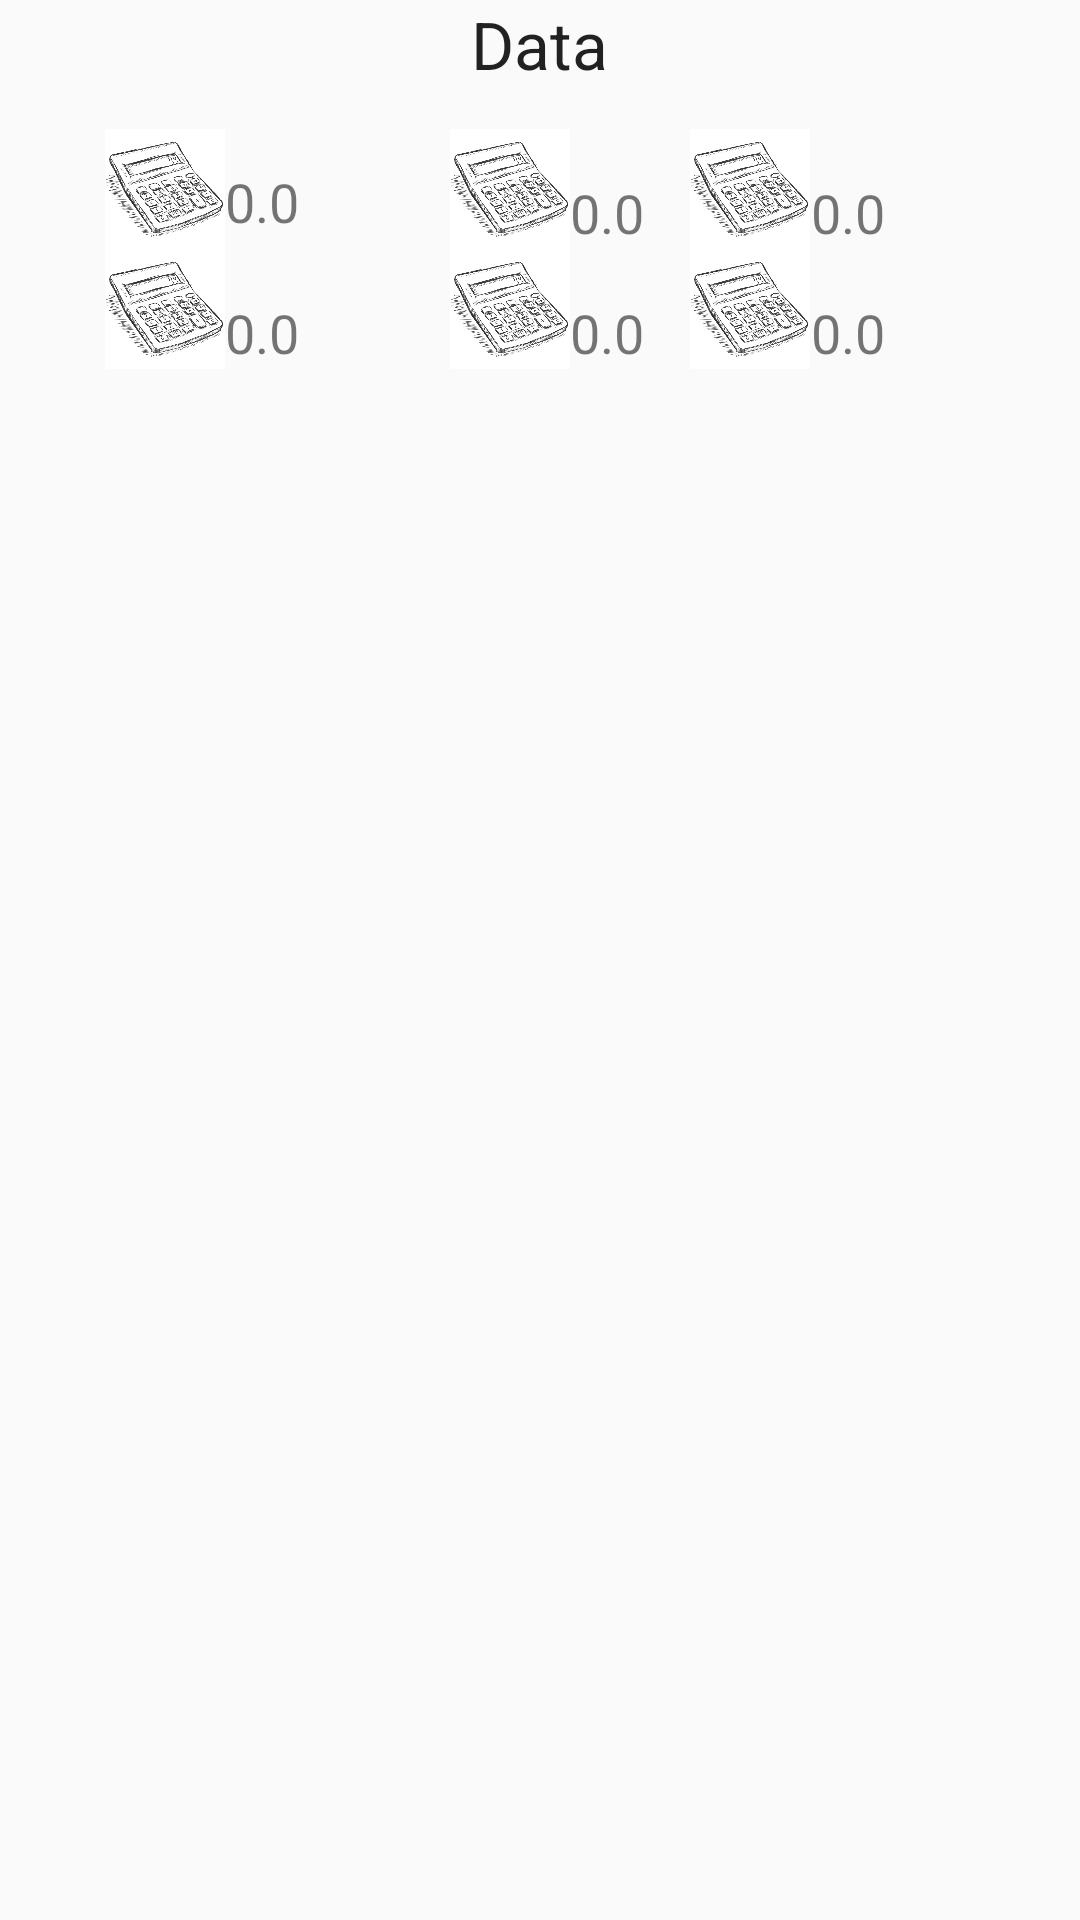

Reconstruct the res/layout file that produces this screen, plus the resources it refers to.
<!-- AndroidManifest.xml: application theme AppTheme -->
<!-- res/layout/result_list_adapter.xml -->
<?xml version="1.0" encoding="utf-8"?>
<RelativeLayout xmlns:android="http://schemas.android.com/apk/res/android"
    xmlns:app="http://schemas.android.com/apk/res-auto"
    android:layout_width="match_parent"
    android:layout_height="match_parent">


    <TextView
        android:id="@+id/result_date"
        android:layout_width="wrap_content"
        android:layout_height="wrap_content"
        android:layout_alignParentTop="true"
        android:layout_centerHorizontal="true"
        android:text="Data"
        android:textAppearance="?android:attr/textAppearanceLarge" />

    <ImageView
        android:id="@+id/result_image1"
        android:layout_width="40dp"
        android:layout_height="40dp"
        android:layout_alignParentStart="true"
        android:layout_alignParentTop="true"
        android:layout_marginStart="35dp"
        android:layout_marginTop="43dp"
        app:srcCompat="@drawable/bmi" />

    <TextView
        android:id="@+id/result_klatka"
        android:layout_width="wrap_content"
        android:layout_height="wrap_content"
        android:layout_alignBottom="@+id/result_image1"
        android:layout_toEndOf="@+id/result_image5"
        android:text="0.0"
        android:textSize="18sp" />

    <TextView
        android:id="@+id/result_pas"
        android:layout_width="wrap_content"
        android:layout_height="wrap_content"
        android:layout_alignParentTop="true"
        android:layout_marginTop="55dp"
        android:layout_toEndOf="@+id/result_image1"
        android:text="0.0"
        android:textSize="18sp" />

    <TextView
        android:id="@+id/result_przedramie"
        android:layout_width="wrap_content"
        android:layout_height="wrap_content"
        android:layout_alignBottom="@+id/result_image1"
        android:layout_marginStart="-90dp"
        android:layout_toEndOf="@+id/result_image3"
        android:text="0.0"
        android:textSize="18sp" />

    <TextView
        android:id="@+id/result_udo"
        android:layout_width="wrap_content"
        android:layout_height="wrap_content"
        android:layout_alignStart="@+id/result_przedramie"
        android:layout_alignTop="@+id/result_ramie"
        android:text="0.0"
        android:textSize="18sp" />

    <TextView
        android:id="@+id/result_ramie"
        android:layout_width="wrap_content"
        android:layout_height="wrap_content"
        android:layout_alignBottom="@+id/result_image5"
        android:layout_toEndOf="@+id/result_image1"
        android:text="0.0"
        android:textSize="18sp" />

    <ImageView
        android:id="@+id/result_image6"
        android:layout_width="40dp"
        android:layout_height="40dp"
        android:layout_below="@+id/result_image1"
        android:layout_marginEnd="90dp"
        android:layout_toStartOf="@+id/result_przedramie"
        app:srcCompat="@drawable/bmi" />

    <ImageView
        android:id="@+id/result_image5"
        android:layout_width="40dp"
        android:layout_height="40dp"
        android:layout_alignStart="@+id/result_image2"
        android:layout_below="@+id/result_image1"
        app:srcCompat="@drawable/bmi" />

    <ImageView
        android:id="@+id/result_image4"
        android:layout_width="40dp"
        android:layout_height="40dp"
        android:layout_alignStart="@+id/result_image1"
        android:layout_below="@+id/result_image2"
        app:srcCompat="@drawable/bmi" />

    <ImageView
        android:id="@+id/result_image2"
        android:layout_width="40dp"
        android:layout_height="40dp"
        android:layout_alignParentStart="true"
        android:layout_alignTop="@+id/result_image1"
        android:layout_marginStart="150dp"
        app:srcCompat="@drawable/bmi" />

    <ImageView
        android:id="@+id/result_image3"
        android:layout_width="40dp"
        android:layout_height="40dp"
        android:layout_alignParentEnd="true"
        android:layout_alignTop="@+id/result_image1"
        android:layout_marginEnd="90dp"
        app:srcCompat="@drawable/bmi" />

    <TextView
        android:id="@+id/result_lydka"
        android:layout_width="wrap_content"
        android:layout_height="wrap_content"
        android:layout_alignStart="@+id/result_klatka"
        android:layout_alignTop="@+id/result_ramie"
        android:text="0.0"
        android:textSize="18sp" />

</RelativeLayout>
<!-- resources referenced by this layout -->
<resources>
  <!-- drawable bmi: jpg bitmap (drawable, 100999 bytes) -->
  <style name="AppTheme" parent="Theme.AppCompat.Light.NoActionBar">
          
          <item name="colorPrimary">@color/colorPrimary</item>
          <item name="colorPrimaryDark">@color/colorPrimaryDark</item>
          <item name="colorAccent">@color/colorAccent</item>
      </style>
  <color name="colorPrimary">#000000</color>
  <color name="colorPrimaryDark">#000000</color>
  <color name="colorAccent">#ff4081</color>
</resources>
